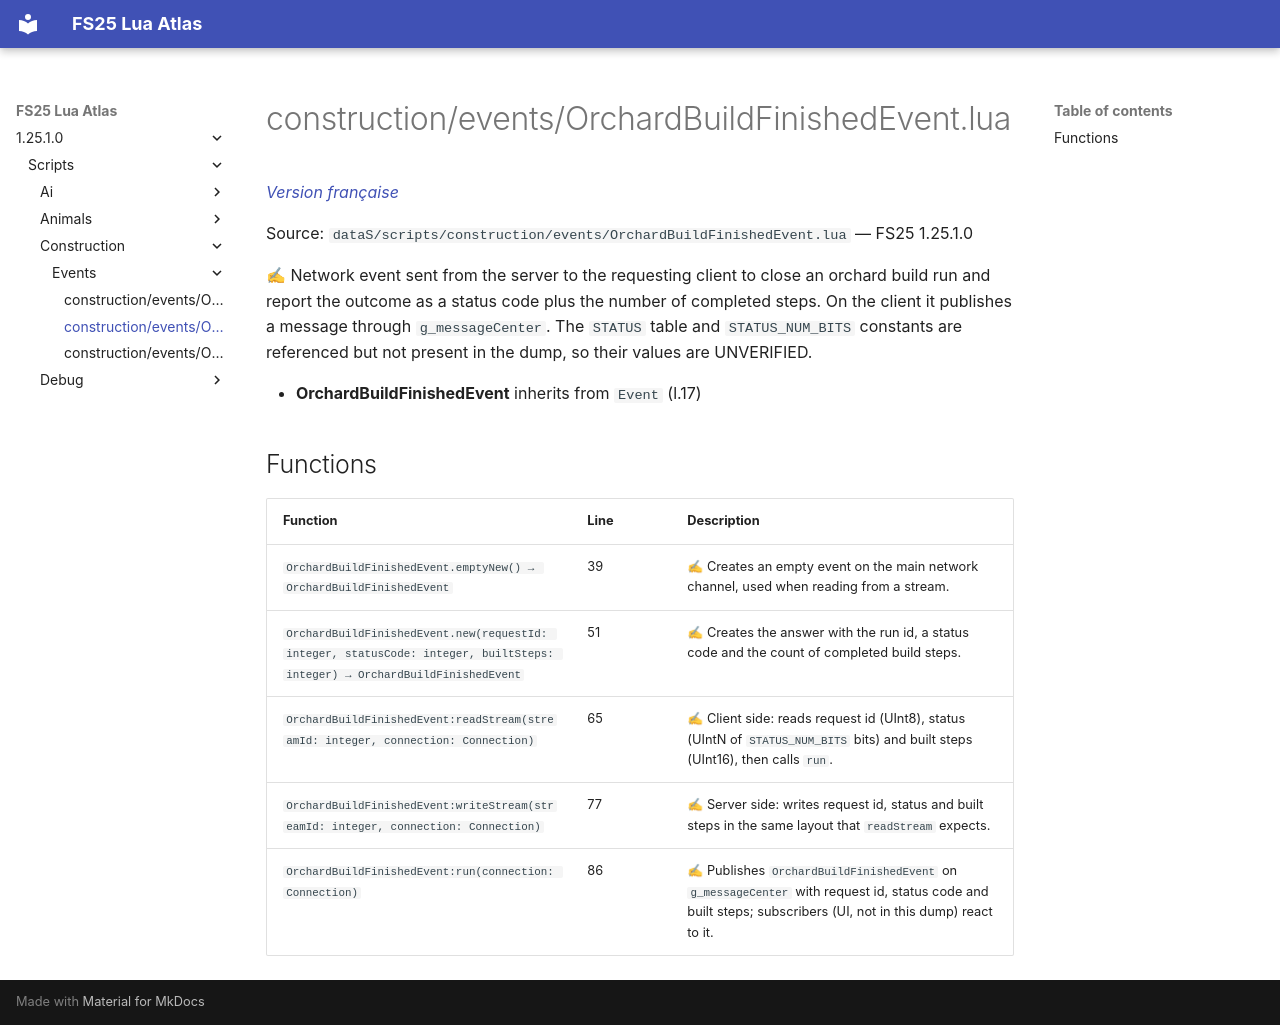

repository: Tim0219800/fs25-lua-atlas · page: 1.25.1.0/scripts/construction/events/OrchardBuildFinishedEvent.html · generator: mkdocs

# construction/events/OrchardBuildFinishedEvent.lua

*[Version française](../../../fr/scripts/construction/events/OrchardBuildFinishedEvent.md)*

Source: `dataS/scripts/construction/events/OrchardBuildFinishedEvent.lua` — FS25 1.25.1.0

✍ Network event sent from the server to the requesting client to close an orchard build run and report the outcome as a status code plus the number of completed steps. On the client it publishes a message through `g_messageCenter`. The `STATUS` table and `STATUS_NUM_BITS` constants are referenced but not present in the dump, so their values are UNVERIFIED.

- **OrchardBuildFinishedEvent** inherits from `Event` (l.17)

## Functions

| Function | Line | Description |
|---|---|---|
| `OrchardBuildFinishedEvent.emptyNew() → OrchardBuildFinishedEvent` | 39 | ✍ Creates an empty event on the main network channel, used when reading from a stream. |
| `OrchardBuildFinishedEvent.new(requestId: integer, statusCode: integer, builtSteps: integer) → OrchardBuildFinishedEvent` | 51 | ✍ Creates the answer with the run id, a status code and the count of completed build steps. |
| `OrchardBuildFinishedEvent:readStream(streamId: integer, connection: Connection)` | 65 | ✍ Client side: reads request id (UInt8), status (UIntN of `STATUS_NUM_BITS` bits) and built steps (UInt16), then calls `run`. |
| `OrchardBuildFinishedEvent:writeStream(streamId: integer, connection: Connection)` | 77 | ✍ Server side: writes request id, status and built steps in the same layout that `readStream` expects. |
| `OrchardBuildFinishedEvent:run(connection: Connection)` | 86 | ✍ Publishes `OrchardBuildFinishedEvent` on `g_messageCenter` with request id, status code and built steps; subscribers (UI, not in this dump) react to it. |
